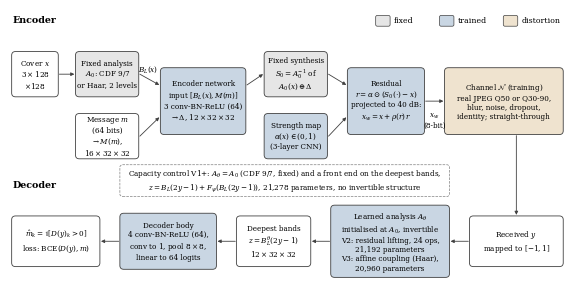

Python code for this plot: (Note: this script raises an exception after producing the figure.)
"""Figure: architecture of the watermarking network (encoder with fixed wavelet, channel, decoder with learned
multi-level analysis transform; capacity control as inset). Schematic only; every size stated in it is taken from
Section 3 of the manuscript. Output: manuscript/figures/fig_architecture.{pdf,png} (300 dpi), double-column width."""
import os
import matplotlib
matplotlib.use("Agg")
import matplotlib.pyplot as plt
from matplotlib.patches import FancyBboxPatch, FancyArrowPatch

plt.rcParams.update({"font.family": "serif", "font.serif": ["DejaVu Serif"], "font.size": 6.5,
                     "pdf.fonttype": 42, "mathtext.fontset": "dejavuserif"})
FIXED, LEARN, DATA, CHAN = "#e6e6e6", "#c9d6e3", "white", "#efe3cf"
EDGE = "#404040"

fig, ax = plt.subplots(figsize=(7.16, 3.5))
ax.set_xlim(0, 100); ax.set_ylim(0, 50); ax.axis("off")
FS = 5.2


def box(x, y, w, h, text, fc, lw=0.6, fs=FS, style="round,pad=0.2,rounding_size=0.7"):
    ax.add_patch(FancyBboxPatch((x, y), w, h, boxstyle=style, fc=fc, ec=EDGE, lw=lw))
    ax.text(x + w / 2, y + h / 2, text, ha="center", va="center", fontsize=fs, linespacing=1.2)
    return (x, y, w, h)


def arrow(p, q, text=None, off=(0, 0.6)):
    ax.add_patch(FancyArrowPatch(p, q, arrowstyle="-|>", mutation_scale=5, lw=0.6, color=EDGE,
                                 shrinkA=0, shrinkB=0))
    if text:
        ax.text((p[0] + q[0]) / 2 + off[0], (p[1] + q[1]) / 2 + off[1], text, ha="center", va="bottom", fontsize=FS)


def R(b, dy=0.0):
    return (b[0] + b[2] + 0.4, b[1] + b[3] / 2 + dy)


def L(b, dy=0.0):
    return (b[0] - 0.4, b[1] + b[3] / 2 + dy)


# ---------------- encoder (top row)
ax.text(0.5, 48, "Encoder", fontsize=6.8, fontweight="bold", va="center")
x = box(0.5, 34, 8, 8, "Cover $x$\n$3\\times128$\n$\\times128$", DATA)
a0 = box(12, 34, 11, 8, "Fixed analysis\n$A_0$: CDF 9/7\nor Haar, 2 levels", FIXED)
arrow(R(x), L(a0))
m = box(12, 22.5, 11, 8, "Message $m$\n(64 bits)\n$\\to M(m)$,\n$16\\times32\\times32$", DATA)
enc = box(27.3, 27, 15, 12, "Encoder network\ninput $[B_L(x), M(m)]$\n3 conv-BN-ReLU (64)\n$\\to\\Delta$, $12\\times32\\times32$", LEARN)
arrow(R(a0), L(enc, 3), "$B_L(x)$", off=(-0.3, 0.9))
arrow(R(m), L(enc, -3))
s0 = box(46, 34, 11, 8, "Fixed synthesis\n$S_0=A_0^{-1}$ of\n$A_0(x)\\oplus\\Delta$", FIXED)
arrow(R(enc, 3), L(s0))
alpha = box(46, 22.5, 11, 8, "Strength map\n$\\alpha(x)\\in(0,1)$\n(3-layer CNN)", LEARN)
res = box(61, 27, 13.5, 12, "Residual\n$r=\\alpha\\odot(S_0(\\cdot)-x)$\nprojected to 40 dB:\n$x_w=x+\\rho(r)\\,r$", LEARN)
arrow(R(s0), L(res, 3))
arrow(R(alpha), L(res, -3))
ch = box(78.5, 27, 21, 12, "Channel $\\mathcal{N}$ (training)\nreal JPEG Q50 or Q30-90,\nblur, noise, dropout,\nidentity; straight-through", CHAN)
arrow(R(res), L(ch))
ax.text((res[0] + res[2] + ch[0]) / 2, 31.2, "$x_w$\n(8-bit)", ha="center", va="top", fontsize=FS)

# ---------------- decoder (bottom row)
ax.text(0.5, 17.5, "Decoder", fontsize=6.8, fontweight="bold", va="center")
y = box(83, 2.5, 16.5, 9, "Received $y$\nmapped to $[-1,1]$", DATA)
arrow((91.25, ch[1] - 0.4), (91.25, y[1] + y[3] + 0.4))
ath = box(58, 0.5, 21, 13, "Learned analysis $A_\\theta$\ninitialised at $A_0$, invertible\nV2: residual lifting, 24 ops,\n21,192 parameters\nV3: affine coupling (Haar),\n20,960 parameters", LEARN)
arrow(L(y), R(ath))
z = box(41, 2.5, 13, 9, "Deepest bands\n$z=B_L^{\\theta}(2y-1)$\n$12\\times32\\times32$", DATA)
arrow(L(ath), R(z))
body = box(20, 2, 17, 10, "Decoder body\n4 conv-BN-ReLU (64),\nconv to 1, pool $8\\times8$,\nlinear to 64 logits", LEARN)
arrow(L(z), R(body))
out = box(0.5, 2.5, 15.5, 9, "$\\hat m_k=\\mathbb{1}[D(y)_k>0]$\nloss: BCE$(D(y),m)$", DATA)
arrow(L(body), R(out))

# inset: capacity control
ax.add_patch(FancyBboxPatch((20, 15.5), 59, 5.5, boxstyle="round,pad=0.2,rounding_size=0.5", fc="white",
                            ec="#808080", lw=0.5, ls="--"))
ax.text(49.5, 18.25, "Capacity control V1+: $A_\\theta=A_0$ (CDF 9/7, fixed) and a front end on the deepest bands,\n"
                     "$z=B_L(2y-1)+F_\\psi(B_L(2y-1))$, 21,278 parameters, no invertible structure",
        ha="center", va="center", fontsize=FS, linespacing=1.25)

# legend
for i, (fc, t) in enumerate([(FIXED, "fixed"), (LEARN, "trained"), (CHAN, "distortion")]):
    ax.add_patch(FancyBboxPatch((66 + i * 11.5, 47), 2.4, 1.8, boxstyle="round,pad=0.1,rounding_size=0.3",
                                fc=fc, ec=EDGE, lw=0.5))
    ax.text(69.2 + i * 11.5, 47.9, t, va="center", fontsize=5.6)

out_dir = os.path.join(os.path.dirname(os.path.abspath(__file__)), "..", "figures")
fig.savefig(os.path.join(out_dir, "fig_architecture.pdf"), bbox_inches="tight", pad_inches=0.02)
fig.savefig(os.path.join(out_dir, "fig_architecture.png"), dpi=300, bbox_inches="tight", pad_inches=0.02)
print("ok")
